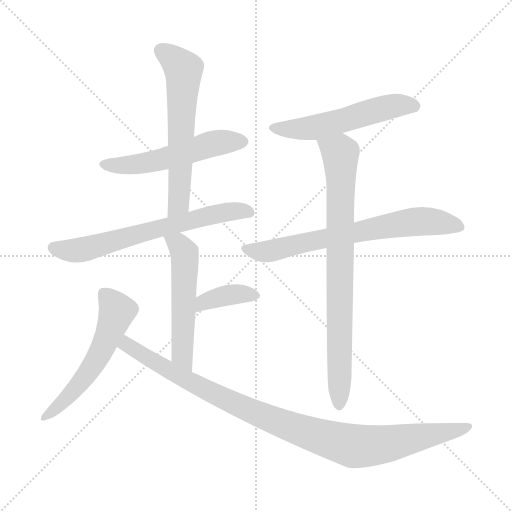
t = 0.00 s
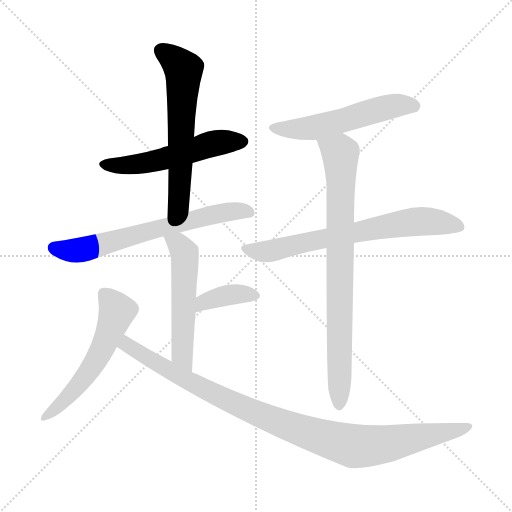
t = 1.56 s
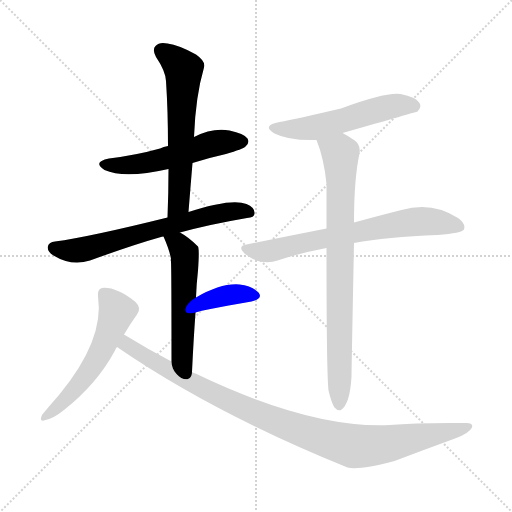
t = 3.12 s
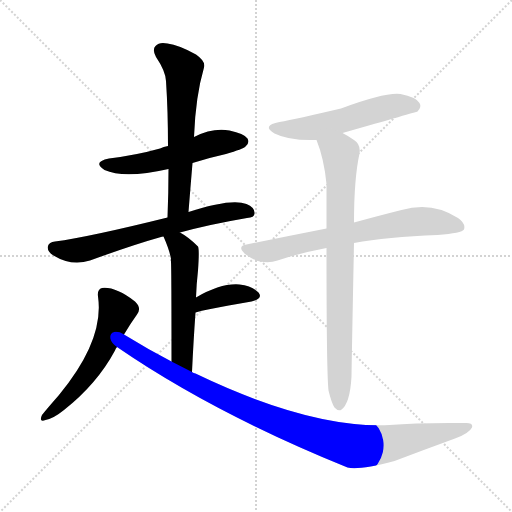
t = 4.67 s
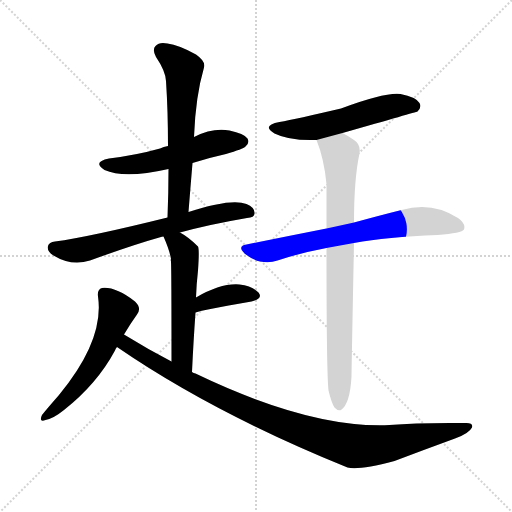
t = 6.23 s
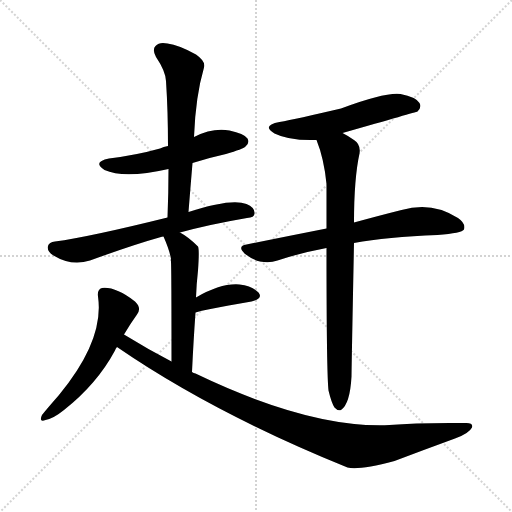
t = 7.79 s

The animated SVG that drew these frames (rendered in a browser with its animation timeline set to each time). Animation: 10 CSS @keyframes rules; one cycle of 7.79 s.

<svg version="1.1" viewBox="0 0 1024 1024" xmlns="http://www.w3.org/2000/svg">
  <g stroke="lightgray" stroke-dasharray="1,1" stroke-width="1" transform="scale(4, 4)">
    <line x1="0" y1="0" x2="256" y2="256"></line>
    <line x1="256" y1="0" x2="0" y2="256"></line>
    <line x1="128" y1="0" x2="128" y2="256"></line>
    <line x1="0" y1="128" x2="256" y2="128"></line>
  </g>
<g transform="scale(1, -1) translate(0, -900)">
   <style type="text/css">
    @keyframes keyframes0 {
      from {
       stroke: blue;
       stroke-dashoffset: 536;
       stroke-width: 128;
       }
       64% {
       animation-timing-function: step-end;
       stroke: blue;
       stroke-dashoffset: 0;
       stroke-width: 128;
       }
       to {
       stroke: black;
       stroke-width: 1024;
       }
       }
       #make-me-a-hanzi-animation-0 {
         animation: keyframes0 0.686198s both;
         animation-delay: 0.000000s;
         animation-timing-function: linear;
       }
    @keyframes keyframes1 {
      from {
       stroke: blue;
       stroke-dashoffset: 609;
       stroke-width: 128;
       }
       66% {
       animation-timing-function: step-end;
       stroke: blue;
       stroke-dashoffset: 0;
       stroke-width: 128;
       }
       to {
       stroke: black;
       stroke-width: 1024;
       }
       }
       #make-me-a-hanzi-animation-1 {
         animation: keyframes1 0.745605s both;
         animation-delay: 0.686198s;
         animation-timing-function: linear;
       }
    @keyframes keyframes2 {
      from {
       stroke: blue;
       stroke-dashoffset: 657;
       stroke-width: 128;
       }
       68% {
       animation-timing-function: step-end;
       stroke: blue;
       stroke-dashoffset: 0;
       stroke-width: 128;
       }
       to {
       stroke: black;
       stroke-width: 1024;
       }
       }
       #make-me-a-hanzi-animation-2 {
         animation: keyframes2 0.784668s both;
         animation-delay: 1.431803s;
         animation-timing-function: linear;
       }
    @keyframes keyframes3 {
      from {
       stroke: blue;
       stroke-dashoffset: 537;
       stroke-width: 128;
       }
       64% {
       animation-timing-function: step-end;
       stroke: blue;
       stroke-dashoffset: 0;
       stroke-width: 128;
       }
       to {
       stroke: black;
       stroke-width: 1024;
       }
       }
       #make-me-a-hanzi-animation-3 {
         animation: keyframes3 0.687012s both;
         animation-delay: 2.216471s;
         animation-timing-function: linear;
       }
    @keyframes keyframes4 {
      from {
       stroke: blue;
       stroke-dashoffset: 375;
       stroke-width: 128;
       }
       55% {
       animation-timing-function: step-end;
       stroke: blue;
       stroke-dashoffset: 0;
       stroke-width: 128;
       }
       to {
       stroke: black;
       stroke-width: 1024;
       }
       }
       #make-me-a-hanzi-animation-4 {
         animation: keyframes4 0.555176s both;
         animation-delay: 2.903483s;
         animation-timing-function: linear;
       }
    @keyframes keyframes5 {
      from {
       stroke: blue;
       stroke-dashoffset: 555;
       stroke-width: 128;
       }
       64% {
       animation-timing-function: step-end;
       stroke: blue;
       stroke-dashoffset: 0;
       stroke-width: 128;
       }
       to {
       stroke: black;
       stroke-width: 1024;
       }
       }
       #make-me-a-hanzi-animation-5 {
         animation: keyframes5 0.701660s both;
         animation-delay: 3.458659s;
         animation-timing-function: linear;
       }
    @keyframes keyframes6 {
      from {
       stroke: blue;
       stroke-dashoffset: 997;
       stroke-width: 128;
       }
       76% {
       animation-timing-function: step-end;
       stroke: blue;
       stroke-dashoffset: 0;
       stroke-width: 128;
       }
       to {
       stroke: black;
       stroke-width: 1024;
       }
       }
       #make-me-a-hanzi-animation-6 {
         animation: keyframes6 1.061361s both;
         animation-delay: 4.160319s;
         animation-timing-function: linear;
       }
    @keyframes keyframes7 {
      from {
       stroke: blue;
       stroke-dashoffset: 543;
       stroke-width: 128;
       }
       64% {
       animation-timing-function: step-end;
       stroke: blue;
       stroke-dashoffset: 0;
       stroke-width: 128;
       }
       to {
       stroke: black;
       stroke-width: 1024;
       }
       }
       #make-me-a-hanzi-animation-7 {
         animation: keyframes7 0.691895s both;
         animation-delay: 5.221680s;
         animation-timing-function: linear;
       }
    @keyframes keyframes8 {
      from {
       stroke: blue;
       stroke-dashoffset: 693;
       stroke-width: 128;
       }
       69% {
       animation-timing-function: step-end;
       stroke: blue;
       stroke-dashoffset: 0;
       stroke-width: 128;
       }
       to {
       stroke: black;
       stroke-width: 1024;
       }
       }
       #make-me-a-hanzi-animation-8 {
         animation: keyframes8 0.813965s both;
         animation-delay: 5.913574s;
         animation-timing-function: linear;
       }
    @keyframes keyframes9 {
      from {
       stroke: blue;
       stroke-dashoffset: 805;
       stroke-width: 128;
       }
       72% {
       animation-timing-function: step-end;
       stroke: blue;
       stroke-dashoffset: 0;
       stroke-width: 128;
       }
       to {
       stroke: black;
       stroke-width: 1024;
       }
       }
       #make-me-a-hanzi-animation-9 {
         animation: keyframes9 0.905111s both;
         animation-delay: 6.727539s;
         animation-timing-function: linear;
       }
</style>
<path d="M 385.0 574.0 Q 416.0 584.0 452.0 592.0 Q 486.0 602.0 491.0 607.0 Q 500.0 614.0 495.0 623.0 Q 488.0 633.0 459.0 639.0 Q 425.0 645.0 388.0 626.0 L 336.0 608.0 Q 327.0 607.0 320.0 603.0 Q 274.0 590.0 218.0 583.0 Q 184.0 576.0 209.0 560.0 Q 249.0 542.0 337.0 562.0 L 385.0 574.0 Z" fill="lightgray"></path> 
<path d="M 377.0 476.0 Q 381.0 527.0 385.0 574.0 L 388.0 626.0 Q 391.0 707.0 408.0 765.0 Q 412.0 777.0 392.0 791.0 Q 358.0 810.0 335.0 813.0 Q 319.0 817.0 311.0 808.0 Q 304.0 801.0 312.0 786.0 Q 331.0 758.0 332.0 738.0 Q 336.0 677.0 336.0 608.0 L 337.0 562.0 Q 337.0 516.0 335.0 465.0 C 334.0 435.0 375.0 446.0 377.0 476.0 Z" fill="lightgray"></path> 
<path d="M 360.0 435.0 Q 418.0 451.0 494.0 464.0 Q 509.0 465.0 509.0 473.0 Q 510.0 485.0 493.0 492.0 Q 463.0 504.0 377.0 476.0 L 335.0 465.0 Q 178.0 426.0 110.0 417.0 Q 98.0 416.0 96.0 408.0 Q 93.0 398.0 107.0 389.0 Q 143.0 367.0 180.0 379.0 Q 265.0 410.0 322.0 426.0 Q 323.0 427.0 327.0 427.0 L 360.0 435.0 Z" fill="lightgray"></path> 
<path d="M 384.0 156.0 Q 387.0 220.0 391.0 275.0 L 392.0 305.0 Q 393.0 333.0 396.0 359.0 Q 399.0 401.0 396.0 407.0 Q 377.0 426.0 360.0 435.0 C 334.0 450.0 315.0 455.0 327.0 427.0 Q 339.0 400.0 342.0 382.0 Q 341.0 381.0 342.0 377.0 Q 343.0 355.0 343.0 177.0 C 343.0 147.0 383.0 126.0 384.0 156.0 Z" fill="lightgray"></path> 
<path d="M 391.0 275.0 Q 400.0 279.0 503.0 297.0 Q 527.0 303.0 517.0 315.0 Q 505.0 328.0 479.0 331.0 Q 442.0 334.0 392.0 305.0 C 366.0 290.0 362.0 266.0 391.0 275.0 Z" fill="lightgray"></path> 
<path d="M 248.0 231.0 Q 261.0 253.0 274.0 271.0 Q 284.0 284.0 270.0 297.0 Q 231.0 327.0 204.0 324.0 Q 194.0 321.0 196.0 307.0 Q 209.0 220.0 118.0 110.0 Q 96.0 85.0 84.0 70.0 Q 77.0 55.0 91.0 60.0 Q 107.0 63.0 128.0 80.0 Q 194.0 132.0 230.0 199.0 Q 231.0 203.0 234.0 206.0 L 248.0 231.0 Z" fill="lightgray"></path> 
<path d="M 234.0 206.0 Q 426.0 74.0 695.0 -35.0 Q 717.0 -41.0 789.0 -22.0 Q 847.0 0.0 910.0 23.0 Q 938.0 33.0 944.0 45.0 Q 947.0 55.0 930.0 54.0 Q 836.0 55.0 779.0 50.0 Q 620.0 43.0 391.0 153.0 Q 387.0 154.0 384.0 156.0 L 343.0 177.0 Q 295.0 202.0 248.0 231.0 C 222.0 247.0 209.0 223.0 234.0 206.0 Z" fill="lightgray"></path> 
<path d="M 685.0 634.0 Q 832.0 676.0 835.0 677.0 Q 844.0 686.0 839.0 694.0 Q 832.0 706.0 801.0 712.0 Q 771.0 716.0 682.0 683.0 Q 592.0 662.0 559.0 656.0 Q 522.0 649.0 549.0 633.0 Q 579.0 618.0 633.0 620.0 L 685.0 634.0 Z" fill="lightgray"></path> 
<path d="M 708.0 414.0 Q 774.0 426.0 875.0 430.0 Q 924.0 434.0 928.0 441.0 Q 932.0 453.0 916.0 464.0 Q 864.0 498.0 803.0 480.0 Q 763.0 470.0 708.0 455.0 L 653.0 443.0 Q 577.0 428.0 493.0 411.0 Q 474.0 408.0 489.0 393.0 Q 504.0 381.0 520.0 377.0 Q 539.0 373.0 555.0 379.0 Q 600.0 394.0 653.0 404.0 L 708.0 414.0 Z" fill="lightgray"></path> 
<path d="M 657.0 119.0 Q 663.0 94.0 669.0 85.0 Q 675.0 78.0 682.0 80.0 Q 700.0 92.0 703.0 147.0 Q 703.0 159.0 708.0 414.0 L 708.0 455.0 Q 708.0 543.0 719.0 593.0 Q 722.0 611.0 708.0 620.0 Q 695.0 629.0 685.0 634.0 C 659.0 649.0 623.0 648.0 633.0 620.0 Q 648.0 583.0 653.0 532.0 Q 653.0 492.0 653.0 443.0 L 653.0 404.0 Q 653.0 154.0 657.0 119.0 Z" fill="lightgray"></path> 
      <clipPath id="make-me-a-hanzi-clip-0">
      <path d="M 385.0 574.0 Q 416.0 584.0 452.0 592.0 Q 486.0 602.0 491.0 607.0 Q 500.0 614.0 495.0 623.0 Q 488.0 633.0 459.0 639.0 Q 425.0 645.0 388.0 626.0 L 336.0 608.0 Q 327.0 607.0 320.0 603.0 Q 274.0 590.0 218.0 583.0 Q 184.0 576.0 209.0 560.0 Q 249.0 542.0 337.0 562.0 L 385.0 574.0 Z" fill="lightgray"></path>
      </clipPath>
      <path clip-path="url(#make-me-a-hanzi-clip-0)" d="M 211.0 572.0 L 289.0 574.0 L 429.0 614.0 L 485.0 617.0 " fill="none" id="make-me-a-hanzi-animation-0" stroke-dasharray="408 816" stroke-linecap="round"></path>

      <clipPath id="make-me-a-hanzi-clip-1">
      <path d="M 377.0 476.0 Q 381.0 527.0 385.0 574.0 L 388.0 626.0 Q 391.0 707.0 408.0 765.0 Q 412.0 777.0 392.0 791.0 Q 358.0 810.0 335.0 813.0 Q 319.0 817.0 311.0 808.0 Q 304.0 801.0 312.0 786.0 Q 331.0 758.0 332.0 738.0 Q 336.0 677.0 336.0 608.0 L 337.0 562.0 Q 337.0 516.0 335.0 465.0 C 334.0 435.0 375.0 446.0 377.0 476.0 Z" fill="lightgray"></path>
      </clipPath>
      <path clip-path="url(#make-me-a-hanzi-clip-1)" d="M 323.0 799.0 L 367.0 762.0 L 358.0 499.0 L 341.0 472.0 " fill="none" id="make-me-a-hanzi-animation-1" stroke-dasharray="481 962" stroke-linecap="round"></path>

      <clipPath id="make-me-a-hanzi-clip-2">
      <path d="M 360.0 435.0 Q 418.0 451.0 494.0 464.0 Q 509.0 465.0 509.0 473.0 Q 510.0 485.0 493.0 492.0 Q 463.0 504.0 377.0 476.0 L 335.0 465.0 Q 178.0 426.0 110.0 417.0 Q 98.0 416.0 96.0 408.0 Q 93.0 398.0 107.0 389.0 Q 143.0 367.0 180.0 379.0 Q 265.0 410.0 322.0 426.0 Q 323.0 427.0 327.0 427.0 L 360.0 435.0 Z" fill="lightgray"></path>
      </clipPath>
      <path clip-path="url(#make-me-a-hanzi-clip-2)" d="M 107.0 405.0 L 157.0 399.0 L 429.0 472.0 L 498.0 475.0 " fill="none" id="make-me-a-hanzi-animation-2" stroke-dasharray="529 1058" stroke-linecap="round"></path>

      <clipPath id="make-me-a-hanzi-clip-3">
      <path d="M 384.0 156.0 Q 387.0 220.0 391.0 275.0 L 392.0 305.0 Q 393.0 333.0 396.0 359.0 Q 399.0 401.0 396.0 407.0 Q 377.0 426.0 360.0 435.0 C 334.0 450.0 315.0 455.0 327.0 427.0 Q 339.0 400.0 342.0 382.0 Q 341.0 381.0 342.0 377.0 Q 343.0 355.0 343.0 177.0 C 343.0 147.0 383.0 126.0 384.0 156.0 Z" fill="lightgray"></path>
      </clipPath>
      <path clip-path="url(#make-me-a-hanzi-clip-3)" d="M 334.0 420.0 L 347.0 418.0 L 369.0 394.0 L 363.0 192.0 L 380.0 164.0 " fill="none" id="make-me-a-hanzi-animation-3" stroke-dasharray="409 818" stroke-linecap="round"></path>

      <clipPath id="make-me-a-hanzi-clip-4">
      <path d="M 391.0 275.0 Q 400.0 279.0 503.0 297.0 Q 527.0 303.0 517.0 315.0 Q 505.0 328.0 479.0 331.0 Q 442.0 334.0 392.0 305.0 C 366.0 290.0 362.0 266.0 391.0 275.0 Z" fill="lightgray"></path>
      </clipPath>
      <path clip-path="url(#make-me-a-hanzi-clip-4)" d="M 396.0 284.0 L 407.0 297.0 L 450.0 309.0 L 507.0 308.0 " fill="none" id="make-me-a-hanzi-animation-4" stroke-dasharray="247 494" stroke-linecap="round"></path>

      <clipPath id="make-me-a-hanzi-clip-5">
      <path d="M 248.0 231.0 Q 261.0 253.0 274.0 271.0 Q 284.0 284.0 270.0 297.0 Q 231.0 327.0 204.0 324.0 Q 194.0 321.0 196.0 307.0 Q 209.0 220.0 118.0 110.0 Q 96.0 85.0 84.0 70.0 Q 77.0 55.0 91.0 60.0 Q 107.0 63.0 128.0 80.0 Q 194.0 132.0 230.0 199.0 Q 231.0 203.0 234.0 206.0 L 248.0 231.0 Z" fill="lightgray"></path>
      </clipPath>
      <path clip-path="url(#make-me-a-hanzi-clip-5)" d="M 208.0 312.0 L 234.0 278.0 L 206.0 204.0 L 158.0 130.0 L 93.0 69.0 " fill="none" id="make-me-a-hanzi-animation-5" stroke-dasharray="427 854" stroke-linecap="round"></path>

      <clipPath id="make-me-a-hanzi-clip-6">
      <path d="M 234.0 206.0 Q 426.0 74.0 695.0 -35.0 Q 717.0 -41.0 789.0 -22.0 Q 847.0 0.0 910.0 23.0 Q 938.0 33.0 944.0 45.0 Q 947.0 55.0 930.0 54.0 Q 836.0 55.0 779.0 50.0 Q 620.0 43.0 391.0 153.0 Q 387.0 154.0 384.0 156.0 L 343.0 177.0 Q 295.0 202.0 248.0 231.0 C 222.0 247.0 209.0 223.0 234.0 206.0 Z" fill="lightgray"></path>
      </clipPath>
      <path clip-path="url(#make-me-a-hanzi-clip-6)" d="M 251.0 221.0 L 253.0 211.0 L 296.0 183.0 L 455.0 99.0 L 558.0 55.0 L 670.0 17.0 L 709.0 8.0 L 769.0 11.0 L 935.0 46.0 " fill="none" id="make-me-a-hanzi-animation-6" stroke-dasharray="869 1738" stroke-linecap="round"></path>

      <clipPath id="make-me-a-hanzi-clip-7">
      <path d="M 685.0 634.0 Q 832.0 676.0 835.0 677.0 Q 844.0 686.0 839.0 694.0 Q 832.0 706.0 801.0 712.0 Q 771.0 716.0 682.0 683.0 Q 592.0 662.0 559.0 656.0 Q 522.0 649.0 549.0 633.0 Q 579.0 618.0 633.0 620.0 L 685.0 634.0 Z" fill="lightgray"></path>
      </clipPath>
      <path clip-path="url(#make-me-a-hanzi-clip-7)" d="M 551.0 646.0 L 570.0 641.0 L 624.0 644.0 L 789.0 689.0 L 831.0 685.0 " fill="none" id="make-me-a-hanzi-animation-7" stroke-dasharray="415 830" stroke-linecap="round"></path>

      <clipPath id="make-me-a-hanzi-clip-8">
      <path d="M 708.0 414.0 Q 774.0 426.0 875.0 430.0 Q 924.0 434.0 928.0 441.0 Q 932.0 453.0 916.0 464.0 Q 864.0 498.0 803.0 480.0 Q 763.0 470.0 708.0 455.0 L 653.0 443.0 Q 577.0 428.0 493.0 411.0 Q 474.0 408.0 489.0 393.0 Q 504.0 381.0 520.0 377.0 Q 539.0 373.0 555.0 379.0 Q 600.0 394.0 653.0 404.0 L 708.0 414.0 Z" fill="lightgray"></path>
      </clipPath>
      <path clip-path="url(#make-me-a-hanzi-clip-8)" d="M 491.0 402.0 L 544.0 398.0 L 650.0 424.0 L 841.0 458.0 L 921.0 446.0 " fill="none" id="make-me-a-hanzi-animation-8" stroke-dasharray="565 1130" stroke-linecap="round"></path>

      <clipPath id="make-me-a-hanzi-clip-9">
      <path d="M 657.0 119.0 Q 663.0 94.0 669.0 85.0 Q 675.0 78.0 682.0 80.0 Q 700.0 92.0 703.0 147.0 Q 703.0 159.0 708.0 414.0 L 708.0 455.0 Q 708.0 543.0 719.0 593.0 Q 722.0 611.0 708.0 620.0 Q 695.0 629.0 685.0 634.0 C 659.0 649.0 623.0 648.0 633.0 620.0 Q 648.0 583.0 653.0 532.0 Q 653.0 492.0 653.0 443.0 L 653.0 404.0 Q 653.0 154.0 657.0 119.0 Z" fill="lightgray"></path>
      </clipPath>
      <path clip-path="url(#make-me-a-hanzi-clip-9)" d="M 641.0 616.0 L 681.0 593.0 L 678.0 90.0 " fill="none" id="make-me-a-hanzi-animation-9" stroke-dasharray="677 1354" stroke-linecap="round"></path>

</g>
</svg>
